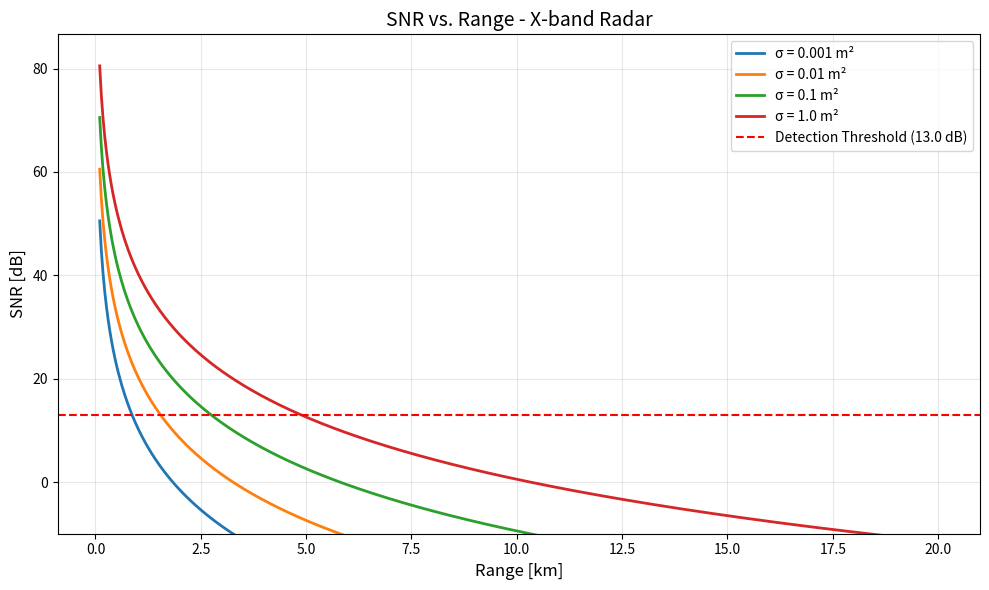

Source code (Python):
"""
Radar Range Equation Tool
=========================
Computes single-pulse SNR vs. range for a monostatic radar.

Author: Charles Seacrist
"""

import numpy as np
import matplotlib.pyplot as pyplot

#----------------------------------------
# Physical Constants
#----------------------------------------
c = 299_792_458  # Speed of light in m/s    
K_BOLTZMANN = 1.380649e-23  # Boltzmann's constant in J/K
T_0 = 290  # Standard temperature in K 

#----------------------------------------
# Helper: convert dB to linear and vice versa
#----------------------------------------
def db_to_linear(value_dB):
    """Convert a value in dB to a linear ratio."""
    return 10 ** (value_dB / 10)

def linear_to_db(value_linear):
    """Convert a linear ratio to dB."""
    return 10 * np.log10(value_linear)

#----------------------------------------
# Atmospheric Attentuation (simplified ITU-R P.676)
#----------------------------------------
def atmospheric_loss_dB(range_m, alpha_dB_per_km=0.012):
    """
    Compute two-way atmostpheric attenuation in dB.

    Parameters
    ----------
    range_m          : Range to target in meters
    alpha_dB_per_km  : One way specific attenuation in [dB/km]
                       (default 0.012 dB/km for X-band)

    Returns
    -------
    loss_dB          : Two-way atmospheric loss in dB
    """
    range_km = range_m / 1000.0
    loss_dB = 2.0 * alpha_dB_per_km * range_km
    return loss_dB

#---------------------------------------
# SNR calculation
#----------------------------------------
def compute_snr(Pt_W, G_dBi, freq_Hz, sigma_m2, range_m, NF_dB, Bn_Hz, L_sys_dB, alpha_dB_per_km=None):
    """
    Compute single-pule SNR in dB.

    Parameters
    ----------
    Pt_W      : Peak transmit power [W]
    G_dBi      : Antenna gain [dBi]
    freq_Hz   : Operating frequency [Hz]
    sigma_m2  : Target radar cross section [m^2]
    range_m   : Range to target [m]
    NF_dB     : Receiver noise figure [dB]
    Bn_Hz     : Noise bandwidth [Hz]
    L_sys_dB  : Total system losses [dB]
    alpha_dB_per_km : One way specific attenuation in [dB/km]

    Returns
    -------
    snr_dB : SNR in dB
    """
    # Step 1: Derive wavelength from frequency
    wavelength_m = c / freq_Hz

    # Step 2: Convert dB quantities to linear ratios
    G_linear = db_to_linear(G_dBi)
    NF_linear = db_to_linear(NF_dB)
    L_sys_linear = db_to_linear(L_sys_dB)

    # Step 3: Compute system noise temperature  
    # T_sys = T_0 * NF_linear is the simplified form.
    # This assumes is looking at a scene near 290K,
    # which is reasonable for a ground-based detector looking at the horizon.
    T_sys = T_0 * NF_linear

    # Step 4: Atmospheric loss (if enabled)
    if alpha_dB_per_km is not None:
        L_atm_dB = atmospheric_loss_dB(range_m, alpha_dB_per_km)
        L_atm_linear = db_to_linear(L_atm_dB)
    else:
        L_atm_linear = 1.0  # No atmospheric loss

    # Step 4: Build the radar range equation
    numerator = Pt_W * G_linear**2 * wavelength_m**2 * sigma_m2

    denominator = (4 * np.pi)**3 * range_m**4 * K_BOLTZMANN * T_sys * Bn_Hz * L_sys_linear * L_atm_linear

    snr_linear = numerator / denominator
    snr_db = linear_to_db(snr_linear)

    return snr_db

#----------------------------------------
# Max Detection Range Finder
#----------------------------------------  
def find_max_range(Pt_W, G_dBi, freq_Hz, sigma_m2, NF_dB, Bn_Hz, L_sys_dB, SNR_min_dB=13.0, max_search_m=50000, step_m=1.0, alpha_dB_per_km=None):
    
    """
    Sweep through ranges and find where SNR drops below the detection threshold.

    Returns max range in meters. If the target is never detectable, returns 0.
    """
    # Start at 100m (can't detect at 0 range - division by zero)
    ranges = np.arange(100, max_search_m, step_m)

    for R in ranges:
        snr = compute_snr(Pt_W, G_dBi, freq_Hz, sigma_m2, R, NF_dB, Bn_Hz, L_sys_dB, alpha_dB_per_km=alpha_dB_per_km)
        if snr < SNR_min_dB:
            return R - step_m # Return the last range where it was detectable

    return max_search_m # If we exhaust the search range, return the max search range as the limit

#----------------------------------------
# Plot
#----------------------------------------
def plot_snr_vs_range(Pt_W, G_dBi, freq_Hz, rcs_values, NF_dB, Bn_Hz, L_sys_dB, SNR_min_dB=13.0, alpha_dB_per_km=None, max_range_km=20.0):
    """
    Plot SNR vs. range for multiple RCS values.

    Parameters
    __________
    rcs_values  : list of RCS values [m^2] to plot
    max_range_km: maximum range on the x_axis [km]
    (other params same as compute_snr)

    Saves the plot as 'snr_vs_range.png' in the current directory
    """

    # create an array of 500 range values from 100m to max_range_km
    ranges_m = np.linspace(100, max_range_km * 1000, 500)

    # create the figure and axes
    fig, ax = pyplot.subplots(figsize=(10,6))

    # compute snr for each rcs in rcs_values
    for sigma in rcs_values:
        snr = compute_snr(Pt_W, G_dBi, freq_Hz, sigma, ranges_m, NF_dB, Bn_Hz, L_sys_dB, alpha_dB_per_km=None)
        # label = f"= {sigma} m^2"
        label = f"\u03c3 = {sigma} m\u00b2"
        ax.plot(ranges_m / 1000, snr, linewidth=2, label=label)

    # drawing the detection threshold
    ax.axhline(y=SNR_min_dB, color='red', linestyle='--', linewidth=1.5, label=f"Detection Threshold ({SNR_min_dB} dB)")

    # labeling axes
    ax.set_xlabel("Range [km]", fontsize=12)
    ax.set_ylabel("SNR [dB]", fontsize=12)
    ax.set_title("SNR vs. Range - X-band Radar", fontsize=14)

    # Adding the legend and grid
    ax.legend(fontsize=10)
    ax.grid(True, alpha=0.3)

    # Setting lower limit to -10dB. SNRs at ranges beyond this are unhelpful for this graph
    ax.set_ylim(bottom=-10.0)

    # Save figure to file
    pyplot.tight_layout()
    fig.savefig("snr_vs_range.png", dpi=500, bbox_inches='tight')
    print("  Saved: snr_vs_range.png")
    pyplot.close(fig)

#----------------------------------------
# Main 
#----------------------------------------
def main():
    # === define radar parameters ===
    # These represent a modest X-band surveillance radar.
    Pt_W = 1000       # 1kW peak power
    G_dBi = 30.0      # 30 dBi antenna gain (~1m dish at X-band)
    freq_Hz = 10e9    # 10 GHz (X-band)
    NF_dB = 4.0       # 4 dB noise figure
    Bn_Hz = 1e6       # 1 MHz noise bandwidth
    L_sys_dB = 6.0    # 6 dB system losses
    SNR_min_dB = 13.0 # Minimum SNR for detection

    # Atmospheric parameter
    alpha = 0.012 # dB/km, clear X-band

    # === print system summary ===
    wavelength_m = c / freq_Hz

    print("=" * 55)
    print("RADAR RANGE EQUATION TOOL")
    print("=" * 55)
    print(f"  Peak Power:       {Pt_W} W  ({linear_to_db(Pt_W):.1f} dBW)")
    print(f"  Antenna Gain:     {G_dBi} dBi")
    print(f"  Frequency:        {freq_Hz / 1e9} GHz")
    print(f"  Wavelength:       {wavelength_m * 100:.2f} cm")
    print(f"  Noise Figure:     {NF_dB} dB")
    print(f"  Noise Bandwidth:  {Bn_Hz / 1e6} MHz")
    print(f"  System Losses:    {L_sys_dB} dB")
    print(f"  Detection Thresh: {SNR_min_dB} dB")
    print(f"  Atm Attenuation:  {alpha} dB/km (one-way)")
    print("=" * 55)


    # === Max detection range for several RCS values ===
    rcs_values = [0.001, 0.01, 0.1, 1.0]

    print(f"\n{'RCS [m²]':>12}  {'Free-space':>18}  {'With atm.':>16}  {'Range lost':>14}")
    print("-" * 66)

    for sigma in rcs_values:
        r_free = find_max_range(Pt_W, G_dBi, freq_Hz, sigma, NF_dB, Bn_Hz, L_sys_dB, SNR_min_dB=SNR_min_dB, alpha_dB_per_km=None)
        r_atm = find_max_range(Pt_W, G_dBi, freq_Hz, sigma, NF_dB, Bn_Hz, L_sys_dB, SNR_min_dB=SNR_min_dB, alpha_dB_per_km=alpha)
        lost = r_free - r_atm
        print(f"  {sigma:>10.3f}    {r_free / 1000:>12.2f} km    {r_atm / 1000:>12.2f} km    {lost:>10.0f} m")

    # === Show atmospheric loss at key ranges ===
    print(f"\nAtmospheric Loss at Key Ranges (alpha={alpha} dB/km):")
    print(f"  {'Range':>10}  {'Two-way loss':>14}")
    print(f"  {'-'*10}  {'-'*14}")
    for r_km in [1, 2, 5, 10, 20]:
        loss = atmospheric_loss_dB(r_km * 1000, alpha)
        print(f"  {r_km:>8} km {loss:>12.3f} dB")

    print()

    print("Generating Plot...")
    plot_snr_vs_range(Pt_W, G_dBi, freq_Hz, rcs_values, NF_dB, Bn_Hz, L_sys_dB, SNR_min_dB=SNR_min_dB, alpha_dB_per_km=alpha, max_range_km=20.0)


if __name__ == "__main__":
    main()
